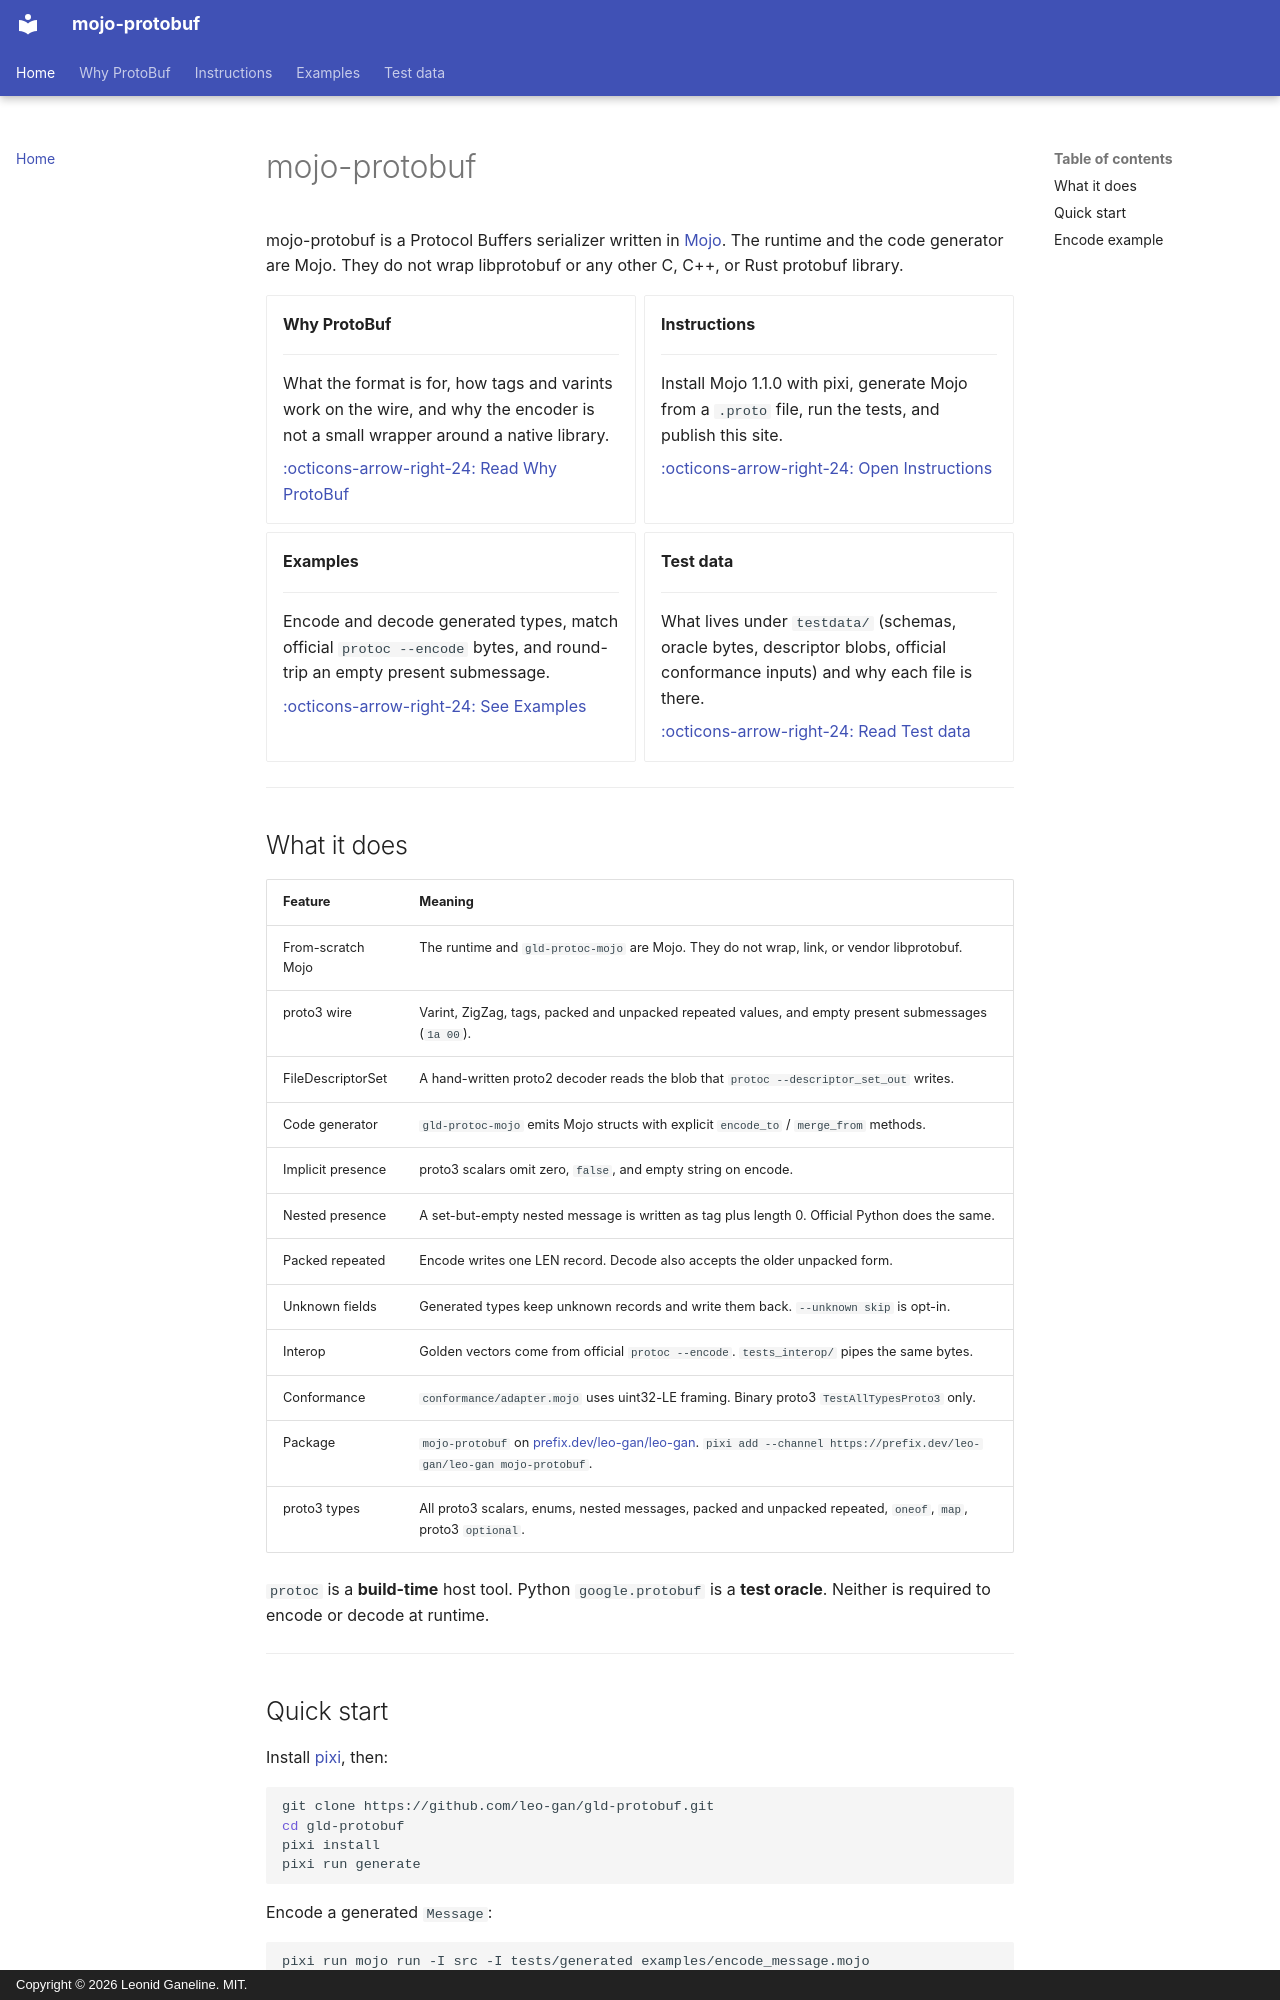

repository: leo-gan/gld-protobuf · page: index.html · generator: mkdocs · copyright: Copyright © 2026 Leonid Ganeline. MIT.

# mojo-protobuf

mojo-protobuf is a Protocol Buffers serializer written in [Mojo](https://www.modular.com/mojo).
The runtime and the code generator are Mojo. They do not wrap libprotobuf or any
other C, C++, or Rust protobuf library.

<div class="grid cards" markdown="1">

-   __Why ProtoBuf__

    ---

    What the format is for, how tags and varints work on the wire, and why the
    encoder is not a small wrapper around a native library.

    [:octicons-arrow-right-24: Read Why ProtoBuf](why-protobuf.md)

-   __Instructions__

    ---

    Install Mojo 1.1.0 with pixi, generate Mojo from a `.proto` file, run the
    tests, and publish this site.

    [:octicons-arrow-right-24: Open Instructions](instructions.md)

-   __Examples__

    ---

    Encode and decode generated types, match official `protoc --encode` bytes,
    and round-trip an empty present submessage.

    [:octicons-arrow-right-24: See Examples](examples.md)

-   __Test data__

    ---

    What lives under `testdata/` (schemas, oracle bytes, descriptor blobs,
    official conformance inputs) and why each file is there.

    [:octicons-arrow-right-24: Read Test data](test-data.md)

</div>

---

## What it does

| Feature | Meaning |
| --- | --- |
| From-scratch Mojo | The runtime and `gld-protoc-mojo` are Mojo. They do not wrap, link, or vendor libprotobuf. |
| proto3 wire | Varint, ZigZag, tags, packed and unpacked repeated values, and empty present submessages (`1a 00`). |
| FileDescriptorSet | A hand-written proto2 decoder reads the blob that `protoc --descriptor_set_out` writes. |
| Code generator | `gld-protoc-mojo` emits Mojo structs with explicit `encode_to` / `merge_from` methods. |
| Implicit presence | proto3 scalars omit zero, `false`, and empty string on encode. |
| Nested presence | A set-but-empty nested message is written as tag plus length 0. Official Python does the same. |
| Packed repeated | Encode writes one LEN record. Decode also accepts the older unpacked form. |
| Unknown fields | Generated types keep unknown records and write them back. `--unknown skip` is opt-in. |
| Interop | Golden vectors come from official `protoc --encode`. `tests_interop/` pipes the same bytes. |
| Conformance | `conformance/adapter.mojo` uses uint32-LE framing. Binary proto3 `TestAllTypesProto3` only. |
| Package | `mojo-protobuf` on [prefix.dev/leo-gan/leo-gan](https://prefix.dev/leo-gan/leo-gan). `pixi add --channel https://prefix.dev/leo-gan/leo-gan mojo-protobuf`. |
| proto3 types | All proto3 scalars, enums, nested messages, packed and unpacked repeated, `oneof`, `map`, proto3 `optional`. |

`protoc` is a **build-time** host tool. Python `google.protobuf` is a **test
oracle**. Neither is required to encode or decode at runtime.

---
